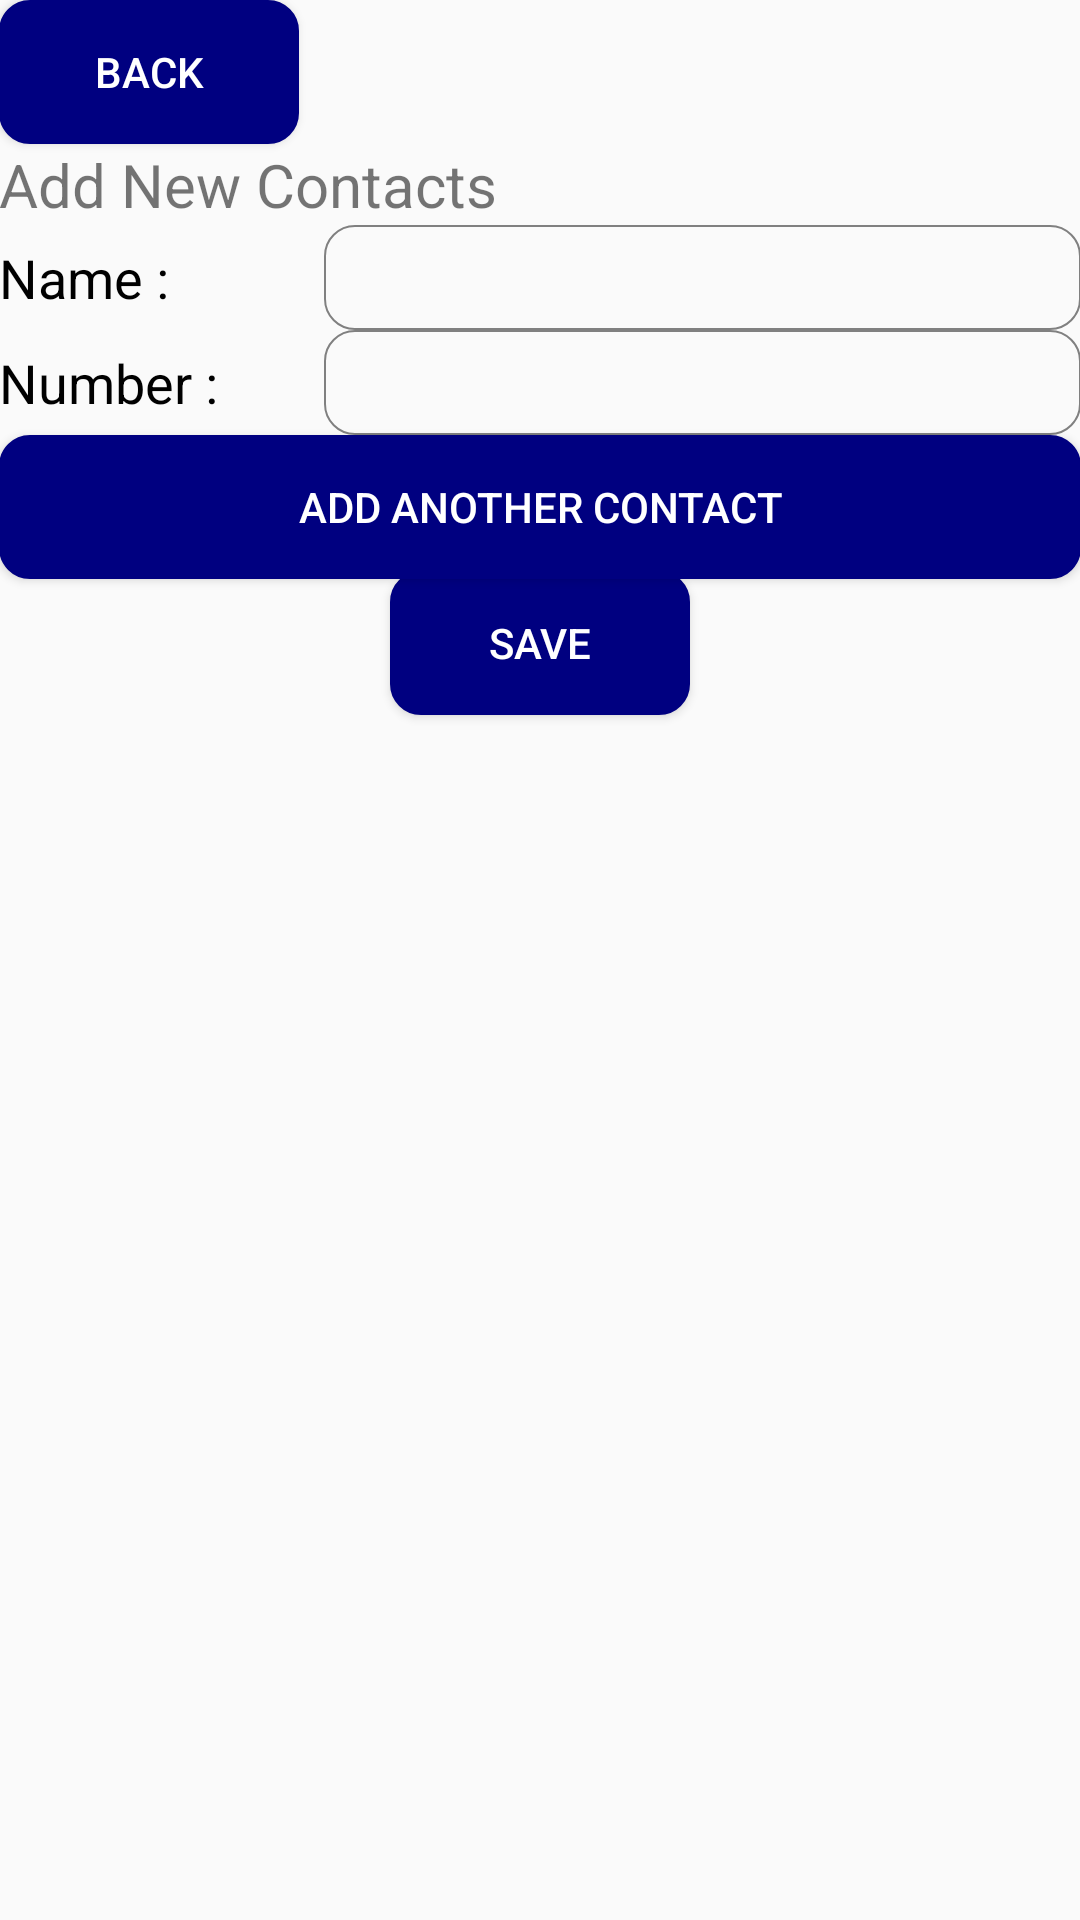

Reconstruct the res/layout file that produces this screen, plus the resources it refers to.
<!-- AndroidManifest.xml: application theme AppTheme -->
<!-- res/layout/activity_add_new_contacts.xml -->
<?xml version="1.0" encoding="utf-8"?>

<LinearLayout xmlns:android="http://schemas.android.com/apk/res/android"
    xmlns:tools="http://schemas.android.com/tools"
    android:layout_width="match_parent"
    android:layout_height="match_parent"
    tools:context="com.tutorialandroid.selfsecurity.activitys.AddFromContactsActivity">

    <ScrollView
        android:layout_width="match_parent"
        android:layout_height="wrap_content">


        <RelativeLayout
            android:layout_width="match_parent"
            android:layout_height="match_parent"
            android:paddingBottom="@dimen/activity_vertical_margin"
            android:paddingLeft="@dimen/activity_horizontal_margin"
            android:paddingRight="@dimen/activity_horizontal_margin"
            android:paddingTop="@dimen/activity_vertical_margin"
            tools:context="com.tutorialandroid.selfsecurity.activitys.AddNewContactsActivity">

            <Button
                android:id="@+id/btn_back"
                android:layout_width="100dp"
                android:layout_height="wrap_content"
                android:layout_alignParentLeft="true"
                android:layout_alignParentTop="true"
                android:background="@drawable/btn_background"
                android:text="@string/back"
                android:textColor="@color/white" />

            <LinearLayout
                android:layout_width="match_parent"
                android:layout_height="match_parent"
                android:layout_below="@+id/btn_back"
                android:orientation="vertical">

                <TextView
                    android:layout_width="match_parent"
                    android:layout_height="wrap_content"
                    android:layout_marginTop="@dimen/activity_horizontal_margin"
                    android:text="@string/add_new_contacts"
                    android:textSize="20dp" />

                <LinearLayout
                    android:layout_width="match_parent"
                    android:layout_height="wrap_content"
                    android:layout_marginTop="@dimen/activity_vertical_margin"
                    android:orientation="horizontal">

                    <TextView
                        android:layout_width="match_parent"
                        android:layout_height="wrap_content"
                        android:layout_weight="0.7"
                        android:text="@string/name"
                        android:textColor="@color/black"
                        android:textSize="18sp" />

                    <EditText
                        android:id="@+id/edt_name"
                        android:layout_width="match_parent"
                        android:layout_height="35dp"
                        android:layout_weight="0.3"
                        android:background="@drawable/rounded_gray_edittext"
                        android:paddingLeft="5dp"
                        android:text=""
                        android:textColor="@color/black" />
                </LinearLayout>

                <LinearLayout
                    android:layout_width="match_parent"
                    android:layout_height="match_parent"
                    android:layout_below="@+id/btn_back"
                    android:orientation="vertical">

                    <LinearLayout
                        android:layout_width="match_parent"
                        android:layout_height="wrap_content"
                        android:layout_marginTop="@dimen/activity_vertical_margin"
                        android:orientation="horizontal">

                        <TextView
                            android:layout_width="match_parent"
                            android:layout_height="wrap_content"
                            android:layout_weight="0.7"
                            android:text="@string/number"
                            android:textColor="@color/black"
                            android:textSize="18sp" />

                        <EditText
                            android:id="@+id/edt_number"
                            android:layout_width="match_parent"
                            android:layout_height="35dp"
                            android:layout_weight="0.3"
                            android:background="@drawable/rounded_gray_edittext"
                            android:paddingLeft="5dp"
                            android:text=""
                            android:inputType="phone"
                            android:textColor="@color/black" />
                    </LinearLayout>

                    <Button
                        android:id="@+id/btn_add_another_contact"
                        android:layout_width="match_parent"
                        android:layout_height="wrap_content"
                        android:layout_marginTop="@dimen/activity_horizontal_margin"
                        android:background="@drawable/btn_background"
                        android:text="@string/add_another_contact"
                        android:textColor="@color/white" />

                    <LinearLayout
                        android:layout_width="match_parent"
                        android:layout_height="wrap_content"
                        android:gravity="center">

                        <Button
                            android:id="@+id/btn_save"
                            android:layout_width="100dp"
                            android:layout_height="wrap_content"
                            android:layout_marginBottom="5dp"
                            android:layout_marginTop="@dimen/activity_horizontal_margin"
                            android:background="@drawable/btn_background"
                            android:text="@string/save"
                            android:textColor="@color/white" />
                    </LinearLayout>
                </LinearLayout>
            </LinearLayout>


        </RelativeLayout>
    </ScrollView>
</LinearLayout>
<!-- resources referenced by this layout -->
<resources>
  <color name="black">#000000</color>
  <color name="white">#FFFFFF</color>
  <!-- drawable btn_background (drawable) -->
  <?xml version="1.0" encoding="utf-8"?>
  
  <shape xmlns:android="http://schemas.android.com/apk/res/android"
      android:shape="rectangle" android:padding="1dp">
      <solid android:color="@color/navi_blue"/>
      <corners
          android:bottomRightRadius="10dp"
          android:bottomLeftRadius="10dp"
          android:topLeftRadius="10dp"
          android:topRightRadius="10dp"/>
      <stroke android:width="0.5dip" android:color="@color/navi_blue" />
  </shape>
  <!-- drawable rounded_gray_edittext (drawable) -->
  <?xml version="1.0" encoding="utf-8"?>
  
  <shape xmlns:android="http://schemas.android.com/apk/res/android"
      android:shape="rectangle" android:padding="1dp">
      <solid android:color="#00FFFFFF"/>
      <corners
          android:bottomRightRadius="10dp"
          android:bottomLeftRadius="10dp"
          android:topLeftRadius="10dp"
          android:topRightRadius="10dp"/>
      <stroke android:width="0.5dip" android:color="#808080" />
  </shape>
  <string name="add_another_contact">Add Another Contact</string>
  <string name="add_new_contacts">Add New Contacts</string>
  <string name="back">Back</string>
  <string name="name">Name :</string>
  <string name="number">Number :</string>
  <string name="save">Save</string>
  <style name="AppTheme" parent="Theme.AppCompat.Light.DarkActionBar">
          
          <item name="colorPrimary">@color/colorPrimary</item>
          <item name="colorPrimaryDark">@color/colorPrimaryDark</item>
          <item name="colorAccent">@color/colorAccent</item>
      </style>
  <color name="navi_blue">#000080</color>
  <color name="colorPrimary">#3F51B5</color>
  <color name="colorPrimaryDark">#303F9F</color>
  <color name="colorAccent">#FF4081</color>
</resources>
